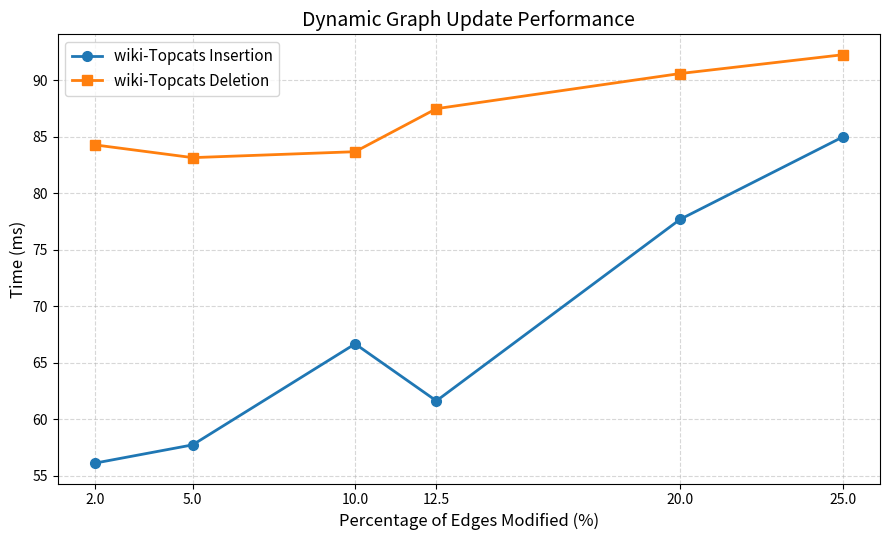

Source code (Python):

import matplotlib.pyplot as plt

# ================= CONFIGURATION =================

GRAPH_TITLE = "Dynamic Graph Update Performance"

X_LABEL = "Percentage of Edges Modified (%)"
Y_LABEL = "Time (ms)"

INSERTION_NAME = "wiki-Topcats Insertion"
DELETION_NAME = "wiki-Topcats Deletion"

# ==================================================

percentages = [2, 5, 10, 12.5, 20, 25]

# wiki-Topcats measurements (ms)
insertion_times = [56.1367, 57.7475, 66.6767, 61.6366, 77.6878, 84.9633]
deletion_times  = [84.268, 83.1437, 83.668, 87.4721, 90.5789, 92.2399]

# ================= PLOTTING =======================

plt.figure(figsize=(9, 5.5))

plt.plot(
    percentages, insertion_times,
    marker='o', linewidth=2, markersize=7,
    label=INSERTION_NAME
)

plt.plot(
    percentages, deletion_times,
    marker='s', linewidth=2, markersize=7,
    label=DELETION_NAME
)

plt.xlabel(X_LABEL, fontsize=12)
plt.ylabel(Y_LABEL, fontsize=12)
plt.title(GRAPH_TITLE, fontsize=14)

plt.xticks(percentages)
plt.grid(True, linestyle='--', alpha=0.5)
plt.legend(fontsize=11)

plt.tight_layout()
plt.savefig('update_performance.png', dpi=300)
plt.show()
